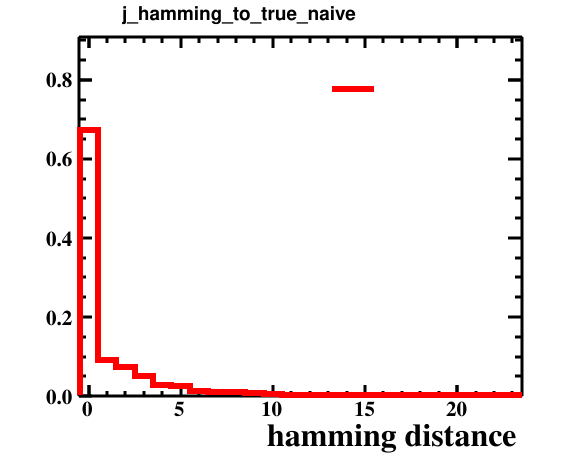

Source data for this figure (header and first rows):
bin_low_edge, contents, xtitle, binlabel
-1.5, 0.0, hamming distance, 
-0.5, 0.6721, hamming distance, 
0.5, 0.0916, hamming distance, 
1.5, 0.074, hamming distance, 
2.5, 0.0502, hamming distance, 
3.5, 0.0278, hamming distance, 
4.5, 0.0264, hamming distance, 
5.5, 0.013, hamming distance, 
6.5, 0.0095, hamming distance, 
7.5, 0.0094, hamming distance, 
8.5, 0.0069, hamming distance, 
9.5, 0.0054, hamming distance, 
10.5, 0.0035, hamming distance, 
11.5, 0.0029, hamming distance, 
12.5, 0.0018, hamming distance, 
13.5, 0.0021, hamming distance, 
14.5, 0.0015, hamming distance, 
15.5, 0.0006, hamming distance, 
16.5, 0.0008, hamming distance, 
17.5, 0.0002, hamming distance, 
18.5, 0.0002, hamming distance, 
19.5, 0.0, hamming distance, 
20.5, 0.0, hamming distance, 
21.5, 0.0, hamming distance, 
22.5, 9.999999747378752e-05, hamming distance, 
23.5, 0.0, hamming distance, 
